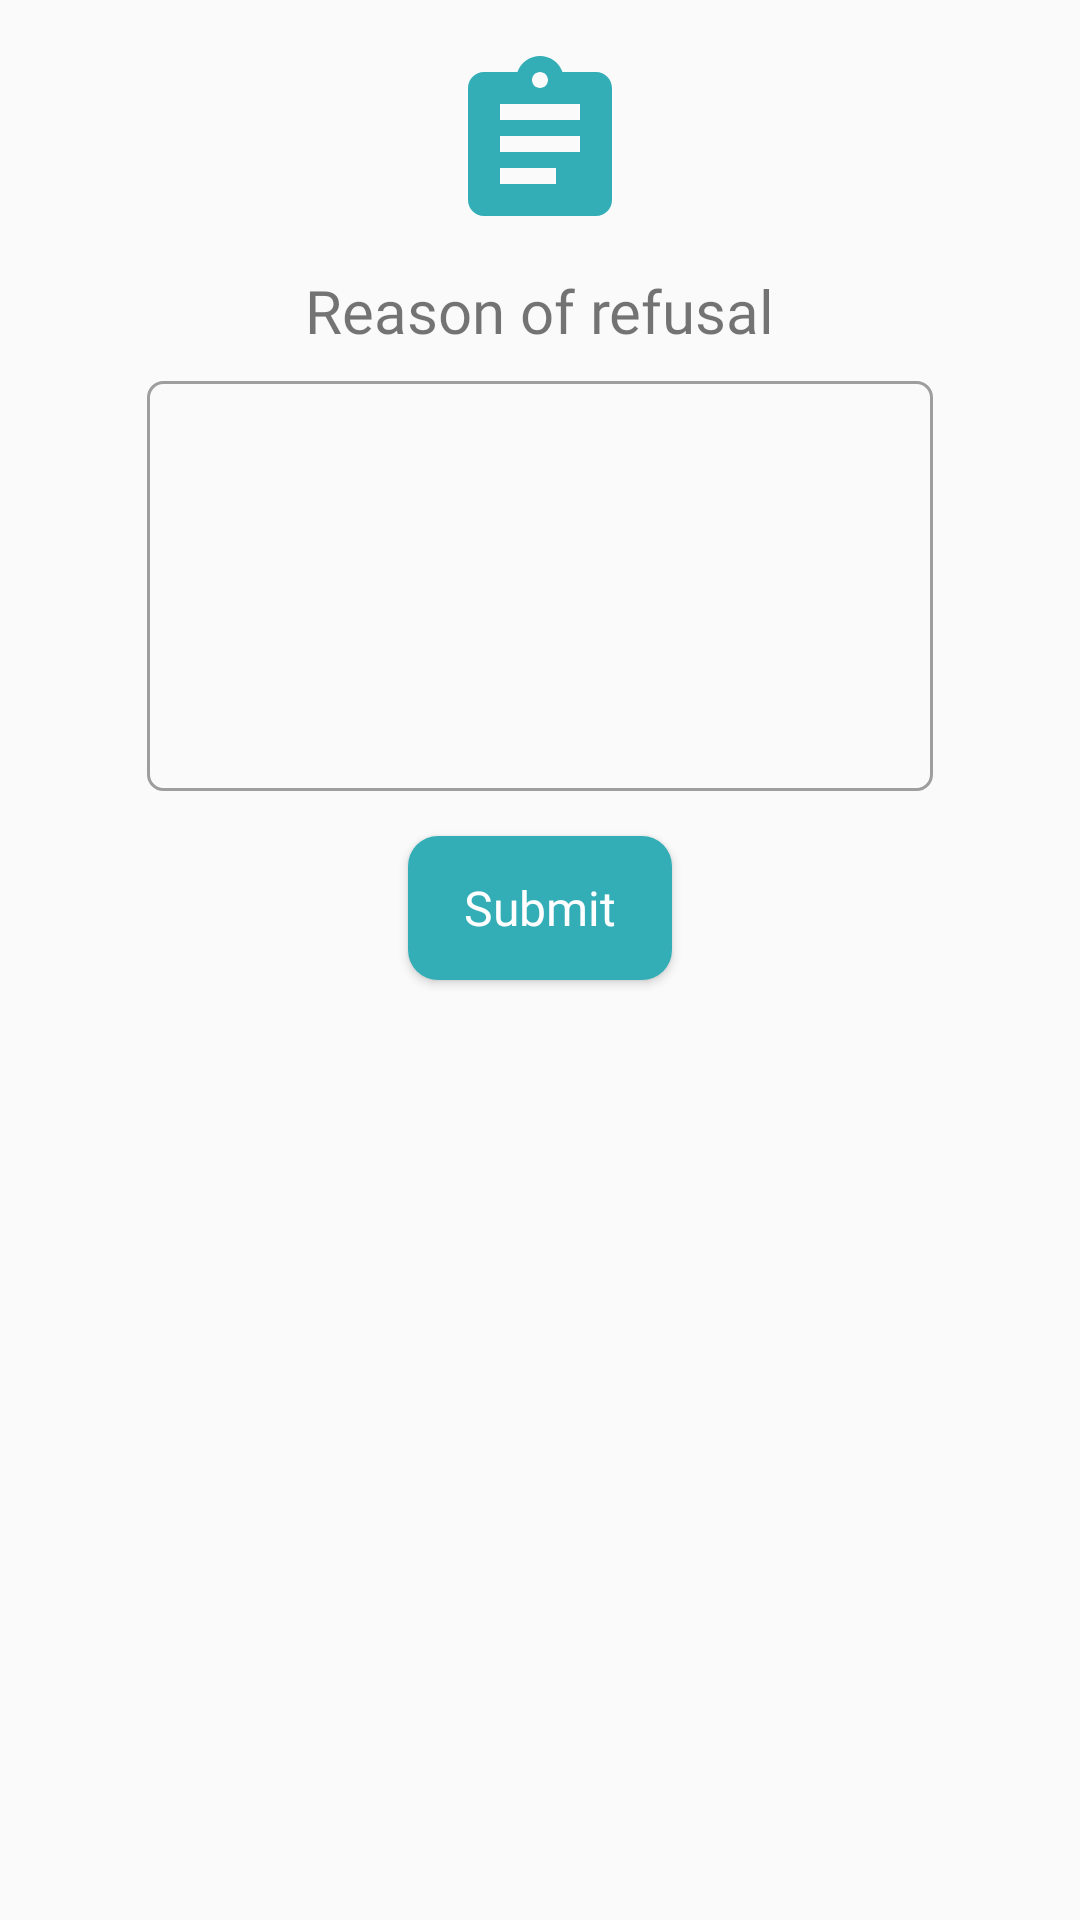

Layout XML and referenced resources for this Android screen:
<!-- AndroidManifest.xml: application theme AppTheme -->
<!-- res/layout/reason_layout_dialog.xml -->
<?xml version="1.0" encoding="utf-8"?>
<LinearLayout xmlns:android="http://schemas.android.com/apk/res/android"
    android:layout_width="match_parent"
    android:layout_height="match_parent"
    android:orientation="vertical"
    android:padding="16dp">

    <ImageView
        android:id="@+id/imageView5"
        android:layout_width="64dp"
        android:layout_height="64dp"
        android:layout_gravity="center"
        android:background="@drawable/ic_assignment"
        android:layout_marginBottom="10dp" />

    <TextView
        android:id="@+id/textView5"
        android:layout_width="wrap_content"
        android:layout_height="wrap_content"
        android:fontFamily="@font/montserrat_bold"
        android:text="Reason of refusal"
        android:textSize="20sp"
        android:layout_gravity="center"
        android:layout_marginBottom="10dp"/>

    <EditText
        android:id="@+id/reason"
        android:layout_width="262dp"
        android:layout_height="wrap_content"
        android:layout_gravity="center"
        android:background="@drawable/custom_edittext"
        android:ems="10"
        android:fontFamily="@font/montserrat"
        android:lines="8"
        android:minLines="6"
        android:maxLines="10"
        android:gravity="top"
        android:inputType="textMultiLine"
        android:scrollbars="vertical"
        android:padding="10dp"
        android:textSize="16sp"
        android:layout_marginBottom="15dp"/>


    <Button
        android:id="@+id/submit"
        android:layout_width="wrap_content"
        android:layout_height="wrap_content"
        android:layout_gravity="center"
        android:background="@drawable/custombuttonxx"
        android:fontFamily="@font/montserrat"
        android:padding="10dp"
        android:text="Submit"
        android:textAllCaps="false"
        android:textColor="#FFF"

        android:textSize="16sp" />
</LinearLayout>
<!-- resources referenced by this layout -->
<resources>
  <!-- drawable custom_edittext (drawable) -->
  <?xml version="1.0" encoding="utf-8"?>
  <shape xmlns:android="http://schemas.android.com/apk/res/android" android:shape="rectangle">
  
      <stroke android:width="1dp" android:color="#9E9E9E" />
      <corners android:radius="5dp"/>
  </shape>
  <!-- drawable custombuttonxx (drawable) -->
  <?xml version="1.0" encoding="utf-8"?>
  <shape xmlns:android="http://schemas.android.com/apk/res/android" android:shape="rectangle">
      <solid android:color="#33aeb6"/>
      <corners android:radius="10dp"/>
  </shape>
  <!-- drawable ic_assignment (drawable) -->
  <vector android:height="24dp" android:tint="#33AEB6"
      android:viewportHeight="24.0" android:viewportWidth="24.0"
      android:width="24dp" xmlns:android="http://schemas.android.com/apk/res/android">
      <path android:fillColor="#FF000000" android:pathData="M19,3h-4.18C14.4,1.84 13.3,1 12,1c-1.3,0 -2.4,0.84 -2.82,2L5,3c-1.1,0 -2,0.9 -2,2v14c0,1.1 0.9,2 2,2h14c1.1,0 2,-0.9 2,-2L21,5c0,-1.1 -0.9,-2 -2,-2zM12,3c0.55,0 1,0.45 1,1s-0.45,1 -1,1 -1,-0.45 -1,-1 0.45,-1 1,-1zM14,17L7,17v-2h7v2zM17,13L7,13v-2h10v2zM17,9L7,9L7,7h10v2z"/>
  </vector>
  <style name="AppTheme" parent="Theme.AppCompat.Light.NoActionBar">
          
          <item name="colorPrimary">@color/colorPrimary</item>
          <item name="colorPrimaryDark">@color/colorPrimaryDark</item>
          <item name="colorAccent">@color/colorAccent</item>
          <item name="android:windowTranslucentStatus">true</item>
      </style>
  <!-- not gathered from this repository: default colours our renderer supplied (Android Studio template values) -->
  <color name="colorPrimary">#FF6200EE</color>
  <color name="colorPrimaryDark">#FF3700B3</color>
  <color name="colorAccent">#FF03DAC5</color>
</resources>
